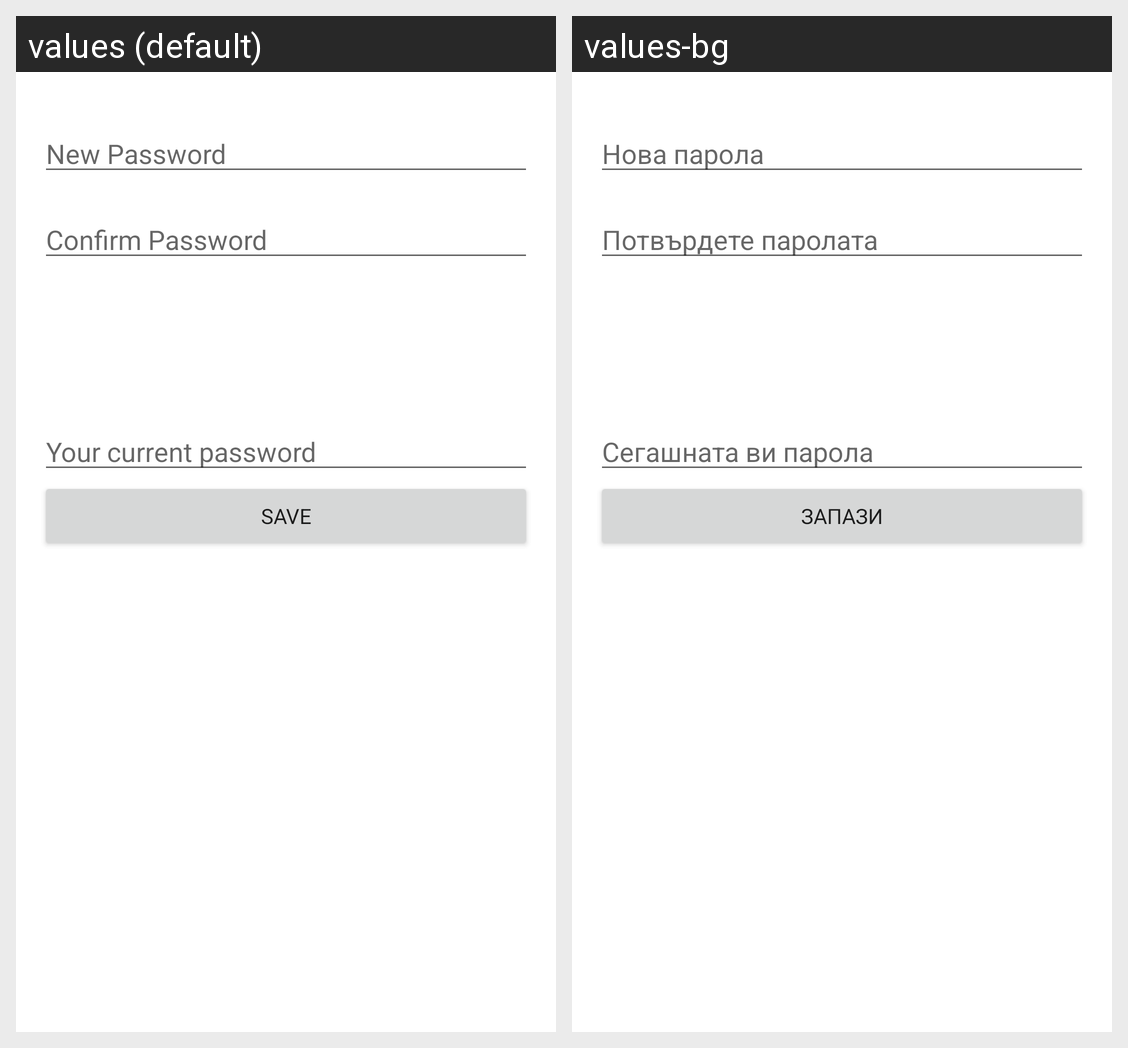

The Android screen above is rendered under two locales of the same app. Produce the string resources it draws, with the default and per-locale values.
Android screen res/layout/fragment_change_password.xml rendered under 2 locales, left to right: values (default), values-bg. Device: Nexus 5 (rendered at 1080×1920; each locale shown at half size, 540×960, under a caption strip naming it); theme Theme.PurchaseHistory.
Strings drawn on this screen, with the default value and each locale's value (text and hints the layout hard-codes, and strings that could not be matched under every locale, appear in the picture but are not listed):

new_password
  values: New Password
  values-bg: Нова парола

confirm_password
  values: Confirm Password
  values-bg: Потвърдете паролата

prompt_current_password
  values: Your current password
  values-bg: Сегашната ви парола

save
  values: Save
  values-bg: Запази
